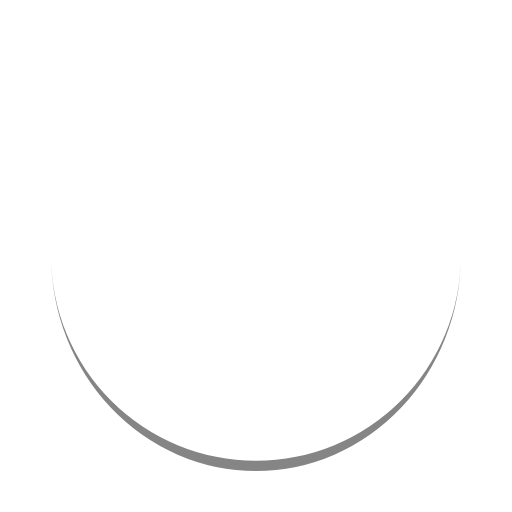
t = 0.00 s
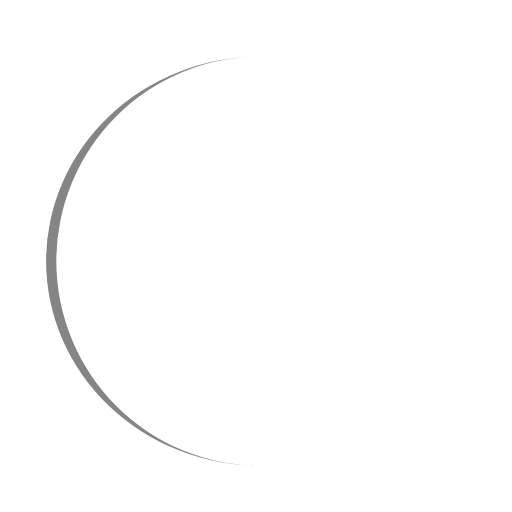
t = 0.38 s
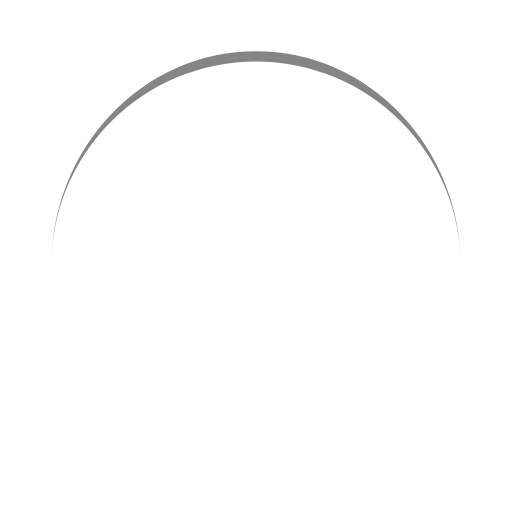
t = 0.75 s
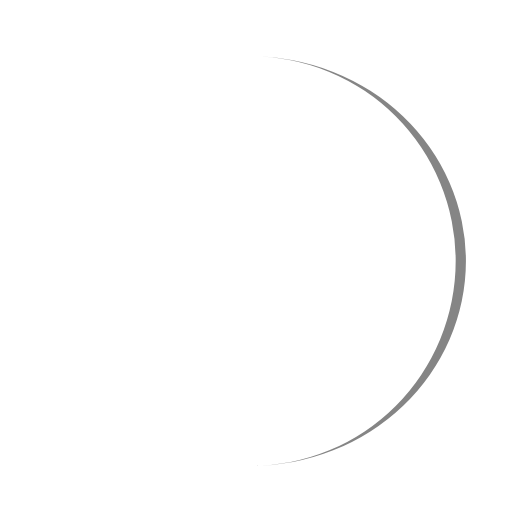
t = 1.13 s

The animated SVG that drew these frames (rendered in a browser with its animation timeline set to each time). Animation: 1 SMIL element (animateTransform=1); one cycle of 1.50 s, repeats indefinitely.

<?xml version="1.0" encoding="utf-8"?>
<svg xmlns="http://www.w3.org/2000/svg" xmlns:xlink="http://www.w3.org/1999/xlink" style="margin: auto; background: transparent; display: block; shape-rendering: auto;" width="200px" height="200px" viewBox="0 0 100 100" preserveAspectRatio="xMidYMid">
<path d="M10 50A40 40 0 0 0 90 50A40 42 0 0 1 10 50" fill="#858585" stroke="none">
  <animateTransform attributeName="transform" type="rotate" dur="1.5s" repeatCount="indefinite" keyTimes="0;1" values="0 50 51;360 50 51"></animateTransform>
</path>
</svg>
